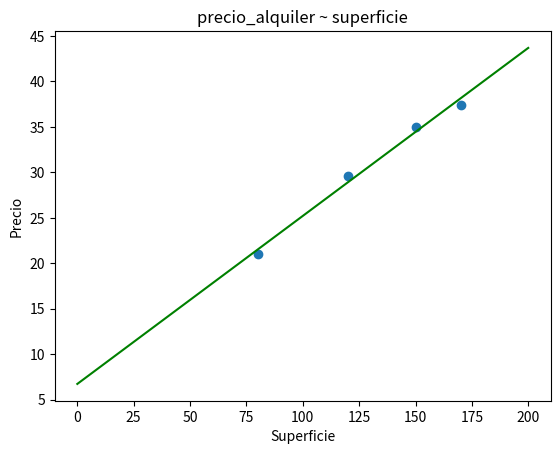

The script that saved this image:
#!/usr/bin/env python3
# -*- coding: utf-8 -*-
"""
Created on Wed Oct 27 03:17:42 2021

[redacted]
"""

import numpy as np
import matplotlib.pyplot as plt

def ajuste_lineal_simple(x,y):
    a = sum(((x - x.mean())*(y-y.mean()))) / sum(((x-x.mean())**2))
    b = y.mean() - a*x.mean()
    return a, b

superficie = np.array([150.0, 120.0, 170.0, 80.0])
alquiler = np.array([35.0, 29.6, 37.4, 21.0])

a, b = ajuste_lineal_simple(superficie, alquiler)

_x = np.linspace(start = 0, stop = 200, num = 1000)
_y = _x*a + b

g = plt.scatter(x = superficie, y = alquiler)
plt.title('precio_alquiler ~ superficie')
plt.plot(_x, _y, c = 'green')
plt.xlabel('Superficie')
plt.ylabel('Precio')

plt.show()

errores = alquiler - (a*superficie + b)
print(errores)
print("ECM:", (errores**2).mean())
